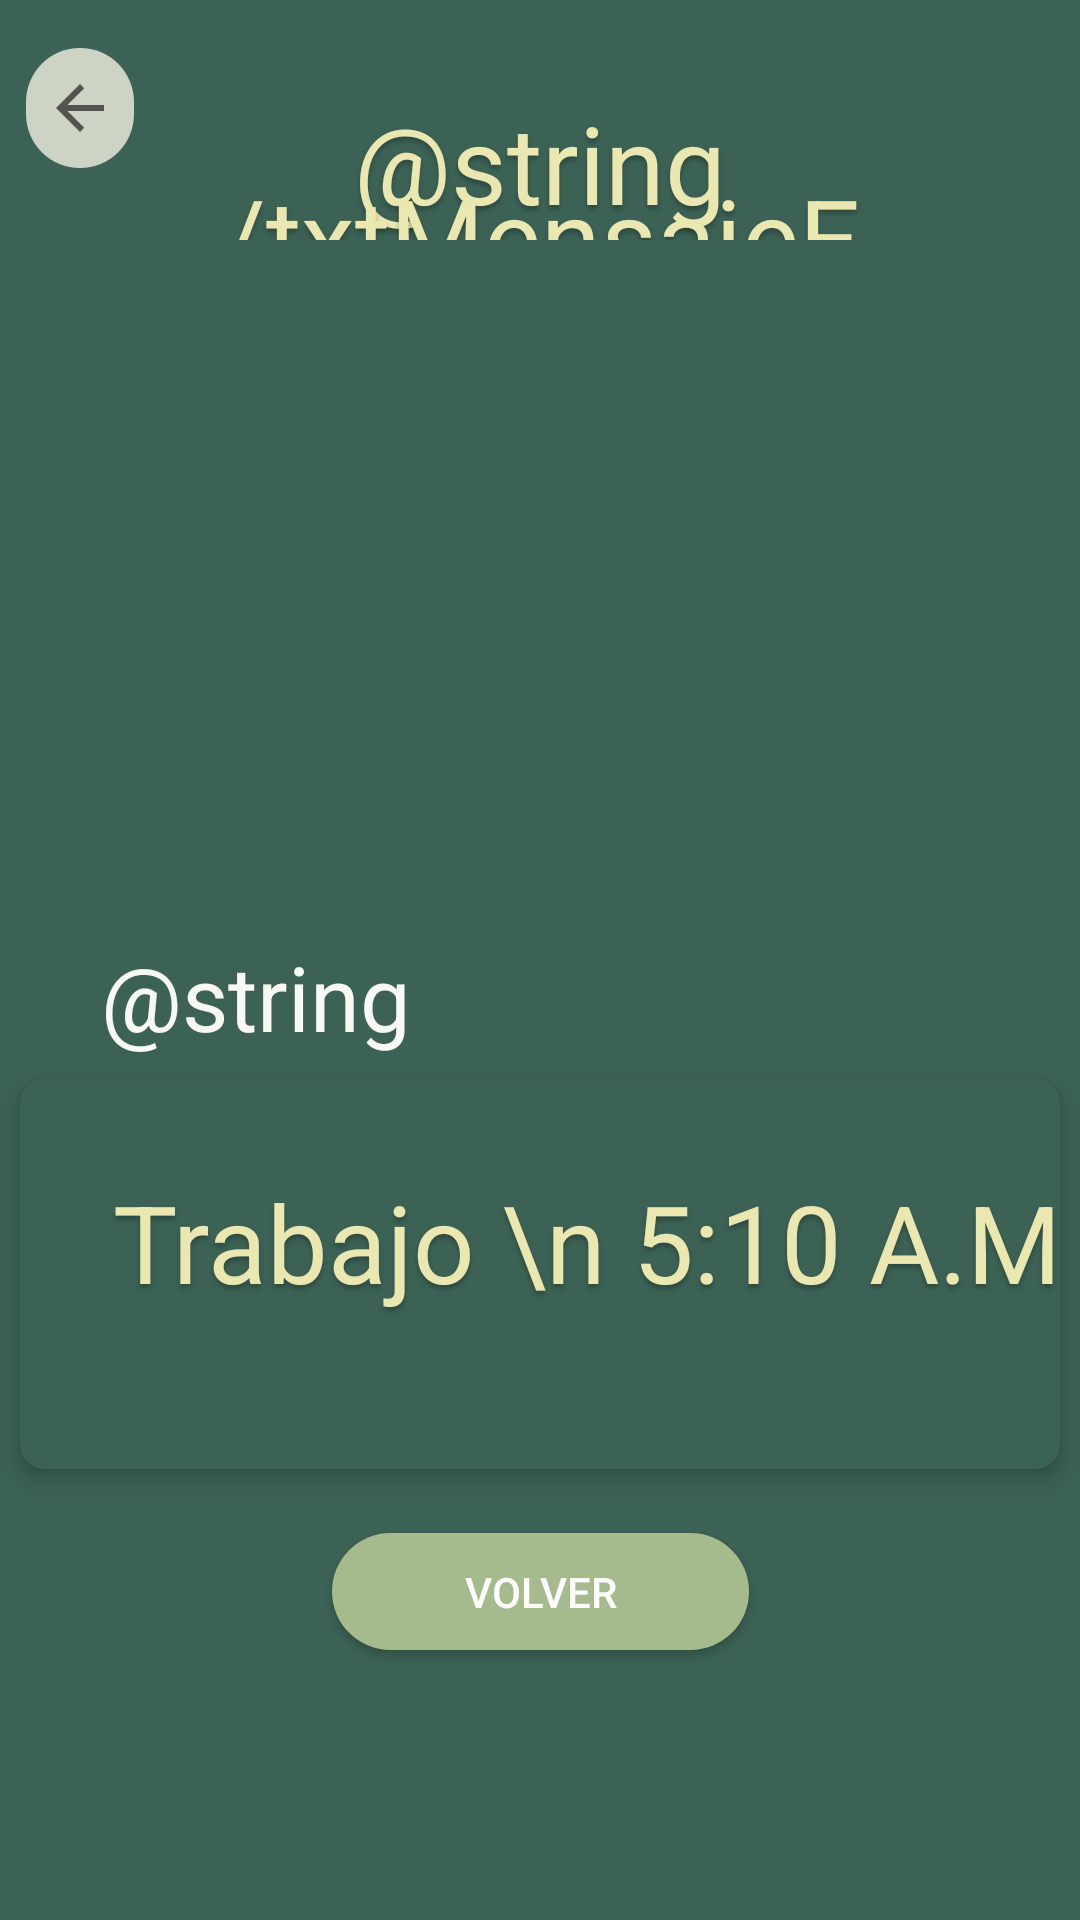

Write the Android layout XML for this screen, with the resource values it uses.
<!-- AndroidManifest.xml: application theme Theme.AlarmaMotion -->
<!-- res/layout/activity_alarma_created.xml -->
<?xml version="1.0" encoding="utf-8"?>
<androidx.constraintlayout.widget.ConstraintLayout xmlns:android="http://schemas.android.com/apk/res/android"
    xmlns:app="http://schemas.android.com/apk/res-auto"
    xmlns:tools="http://schemas.android.com/tools"
    android:layout_width="match_parent"
    android:layout_height="match_parent"
    tools:context=".AlarmaCreated"
    style="@style/AlarMotionStyle"
    >


    <TextView
        android:id="@+id/alarm_motio"
        android:layout_width="222dp"
        android:layout_height="50dp"
        android:layout_alignParentLeft="true"
        android:layout_alignParentTop="true"
        android:layout_marginTop="30dp"
        android:gravity="center_horizontal|top"
        android:lineSpacingExtra="-18sp"
        android:text="@string/txtMensajeExitoAlarma"
        android:textAppearance="@style/alarm_motio"
        app:layout_constraintEnd_toEndOf="parent"
        app:layout_constraintStart_toStartOf="parent"
        app:layout_constraintTop_toTopOf="parent" />


    <ImageButton
        android:id="@+id/imageButton"
        android:layout_width="36dp"
        android:layout_height="40dp"
        android:layout_marginTop="16dp"
        android:background="@drawable/btn_bg"
        app:layout_constraintEnd_toStartOf="@+id/alarm_motio"
        app:layout_constraintHorizontal_bias="0.267"
        app:layout_constraintStart_toStartOf="parent"
        app:layout_constraintTop_toTopOf="parent"
        app:srcCompat="?attr/homeAsUpIndicator"
        android:onClick="goToListarAlarm"
        />

    <ImageView
        android:id="@+id/imageView"
        android:layout_width="328dp"
        android:layout_height="202dp"
        android:layout_marginTop="30dp"
        app:layout_constraintEnd_toEndOf="parent"
        app:layout_constraintStart_toStartOf="parent"
        app:layout_constraintTop_toBottomOf="@+id/alarm_motio"
        tools:srcCompat="@drawable/okalarma" />

    <TextView
        android:id="@+id/twTitulo_cv2"
        android:layout_width="293dp"
        android:layout_height="39dp"
        android:layout_alignParentLeft="true"
        android:layout_alignParentTop="true"
        android:lineSpacingExtra="5sp"
        android:text="@string/txtAlarmaSonara"
        android:textAppearance="@style/titulo1"
        app:layout_constraintEnd_toEndOf="parent"
        app:layout_constraintStart_toStartOf="parent"
        app:layout_constraintTop_toBottomOf="@+id/imageView" />


    <androidx.cardview.widget.CardView
        android:layout_width="match_parent"
        android:layout_height="wrap_content"
        android:background="#F44336"
        app:cardBackgroundColor="#3C6255"
        app:cardCornerRadius="8dp"
        app:cardElevation="4dp"
        app:cardUseCompatPadding="true"
        app:layout_constraintTop_toBottomOf="@+id/twTitulo_cv2"
        tools:layout_editor_absoluteX="0dp">

        <TextView
            android:id="@+id/twHora_cv4"
            android:layout_width="367dp"
            android:layout_height="100dp"
            android:layout_alignParentLeft="true"
            android:layout_marginLeft="10dp"
            android:layout_marginTop="30dp"
            android:lineSpacingExtra="5sp"
            android:text="Trabajo \n 5:10 A.M."
            android:textAlignment="center"
            android:textAppearance="@style/alarm_motio"
            app:layout_constraintTop_toBottomOf="@+id/twTitulo_cv4" />


    </androidx.cardview.widget.CardView>

    <Button
        android:id="@+id/volver"
        style="@style/AlarMotionStyle"
        android:layout_width="139dp"
        android:layout_height="39dp"
        android:layout_marginTop="160dp"
        android:background="@drawable/btn_bg2"
        android:onClick="goToListarAlarm"
        android:text="Volver"
        android:textColor="@color/white"
        app:layout_constraintEnd_toEndOf="parent"
        app:layout_constraintStart_toStartOf="parent"
        app:layout_constraintTop_toBottomOf="@+id/twTitulo_cv2" />

</androidx.constraintlayout.widget.ConstraintLayout>
<!-- resources referenced by this layout -->
<resources>
  <!-- drawable btn_bg (drawable) -->
  <?xml version="1.0" encoding="utf-8"?>
  <shape android:shape="rectangle" xmlns:android="http://schemas.android.com/apk/res/android">
  <solid android:color="#CDD4C5"></solid>
      <corners android:radius="20dp"></corners>
  
  </shape>
  <!-- drawable btn_bg2 (drawable) -->
  <?xml version="1.0" encoding="utf-8"?>
  <shape android:shape="rectangle" xmlns:android="http://schemas.android.com/apk/res/android">
      <solid android:color="#A6BB8D"></solid>
      <corners android:radius="20dp"></corners>
  
  </shape>
  <!-- drawable okalarma: png bitmap (drawable, 27135 bytes) -->
  <style name="AlarMotionStyle">
          <item name="android:background">#3C6255</item>
  
      </style>
  <style name="alarm_motio">
  
          <item name="android:textSize">
              36sp
          </item>
  
          <item name="android:textColor">
              #EAE7B1
          </item>
  
          <item name="android:shadowColor">
              #40000000
          </item>
  
          <item name="android:shadowDx">
              0
          </item>
  
          <item name="android:shadowDy">
              4
          </item>
  
          <item name="android:shadowRadius">
              4
          </item>
  
      </style>
  <style name="titulo1">
  
          <item name="android:textSize">
              30sp
          </item>
  
          <item name="android:textColor">
              #F7F9F2
          </item>
  
      </style>
  <style name="Theme.AlarmaMotion" parent="Theme.AppCompat.Light.NoActionBar">
          
          <item name="colorPrimary">@color/purple_500</item>
          <item name="colorPrimaryVariant">@color/purple_700</item>
          <item name="colorOnPrimary">@color/white</item>
          
          <item name="colorSecondary">@color/teal_200</item>
          <item name="colorSecondaryVariant">@color/teal_700</item>
          <item name="colorOnSecondary">@color/black</item>
          
          <item name="android:statusBarColor">?attr/colorPrimaryVariant</item>
          
      </style>
  <!-- not gathered from this repository: default colours our renderer supplied (Android Studio template values) -->
  <color name="purple_500">#FF6200EE</color>
  <color name="purple_700">#FF3700B3</color>
  <color name="teal_200">#FF03DAC5</color>
  <color name="teal_700">#FF018786</color>
  <color name="black">#FF000000</color>
  <color name="white">#FFFFFFFF</color>
</resources>
